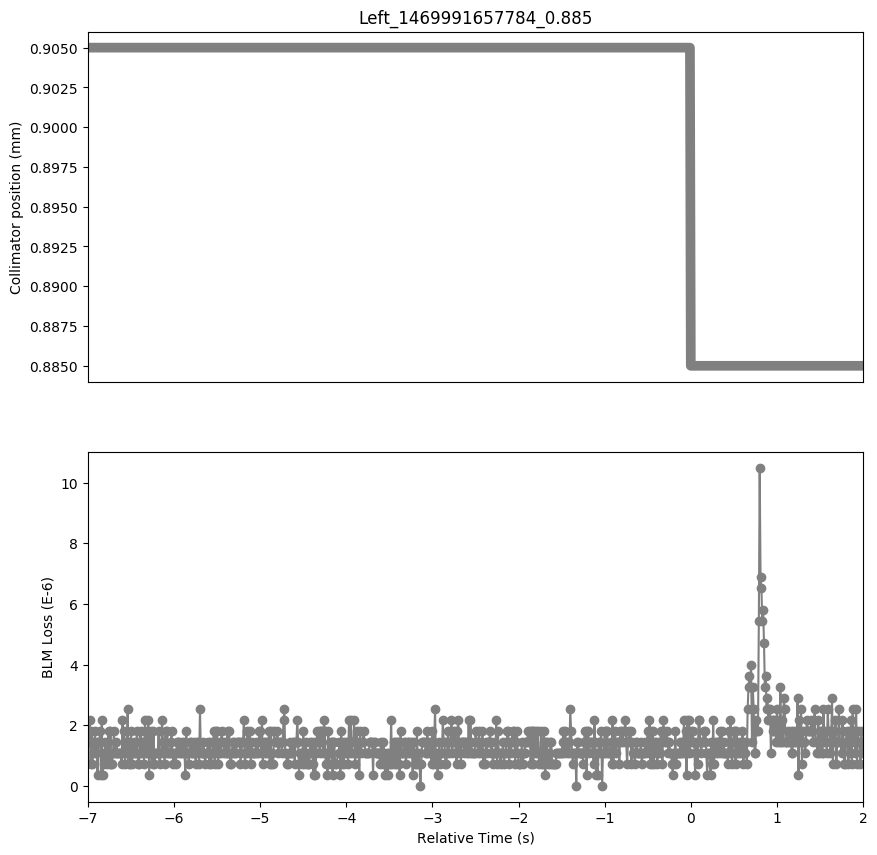

The table this chart was drawn from, first rows:
Timestamp, position, BLMTI.05L3.B2E10_TCLA.A5L3.B2
1469991650790, 0.905, 1.81e-06
1469991650800, 0.905, 1.4480000000000002e-06
1469991650810, 0.905, 2.1719999999999997e-06
1469991650820, 0.905, 7.240000000000001e-07
1469991650830, 0.905, 1.81e-06
1469991650840, 0.905, 7.240000000000001e-07
1469991650850, 0.905, 1.4480000000000002e-06
1469991650860, 0.905, 1.0859999999999999e-06
1469991650870, 0.905, 1.81e-06
1469991650880, 0.905, 1.0859999999999999e-06
1469991650890, 0.905, 1.4480000000000002e-06
1469991650900, 0.905, 3.6200000000000004e-07
1469991650910, 0.905, 1.4480000000000002e-06
1469991650920, 0.905, 1.4480000000000002e-06
1469991650930, 0.905, 1.81e-06
1469991650940, 0.905, 3.6200000000000004e-07
1469991650950, 0.905, 2.1719999999999997e-06
1469991650960, 0.905, 3.6200000000000004e-07
1469991650970, 0.905, 1.0859999999999999e-06
1469991650980, 0.905, 7.240000000000001e-07
1469991650990, 0.905, 1.4480000000000002e-06
1469991651000, 0.905, 1.0859999999999999e-06
1469991651010, 0.905, 7.240000000000001e-07
1469991651020, 0.905, 1.4480000000000002e-06
1469991651030, 0.905, 1.81e-06
1469991651040, 0.905, 7.240000000000001e-07
1469991651050, 0.905, 1.81e-06
1469991651060, 0.905, 7.240000000000001e-07
1469991651070, 0.905, 7.240000000000001e-07
1469991651080, 0.905, 1.0859999999999999e-06
1469991651090, 0.905, 1.81e-06
1469991651100, 0.905, 1.0859999999999999e-06
1469991651110, 0.905, 1.0859999999999999e-06
1469991651120, 0.905, 1.4480000000000002e-06
1469991651130, 0.905, 1.0859999999999999e-06
1469991651140, 0.905, 1.0859999999999999e-06
1469991651150, 0.905, 1.0859999999999999e-06
1469991651160, 0.905, 1.0859999999999999e-06
1469991651170, 0.905, 1.0859999999999999e-06
1469991651180, 0.905, 7.240000000000001e-07
1469991651190, 0.905, 2.1719999999999997e-06
1469991651200, 0.905, 1.0859999999999999e-06
1469991651210, 0.905, 1.81e-06
1469991651220, 0.905, 7.240000000000001e-07
1469991651230, 0.905, 1.4480000000000002e-06
1469991651240, 0.905, 1.0859999999999999e-06
1469991651250, 0.905, 2.5340000000000002e-06
1469991651260, 0.905, 7.240000000000001e-07
1469991651270, 0.905, 1.4480000000000002e-06
1469991651280, 0.905, 7.240000000000001e-07
1469991651290, 0.905, 1.81e-06
1469991651300, 0.905, 7.240000000000001e-07
1469991651310, 0.905, 1.0859999999999999e-06
1469991651320, 0.905, 1.4480000000000002e-06
1469991651330, 0.905, 1.0859999999999999e-06
1469991651340, 0.905, 1.0859999999999999e-06
1469991651350, 0.905, 1.4480000000000002e-06
1469991651360, 0.905, 1.81e-06
1469991651370, 0.905, 7.240000000000001e-07
1469991651380, 0.905, 7.240000000000001e-07
... 838 more rows
